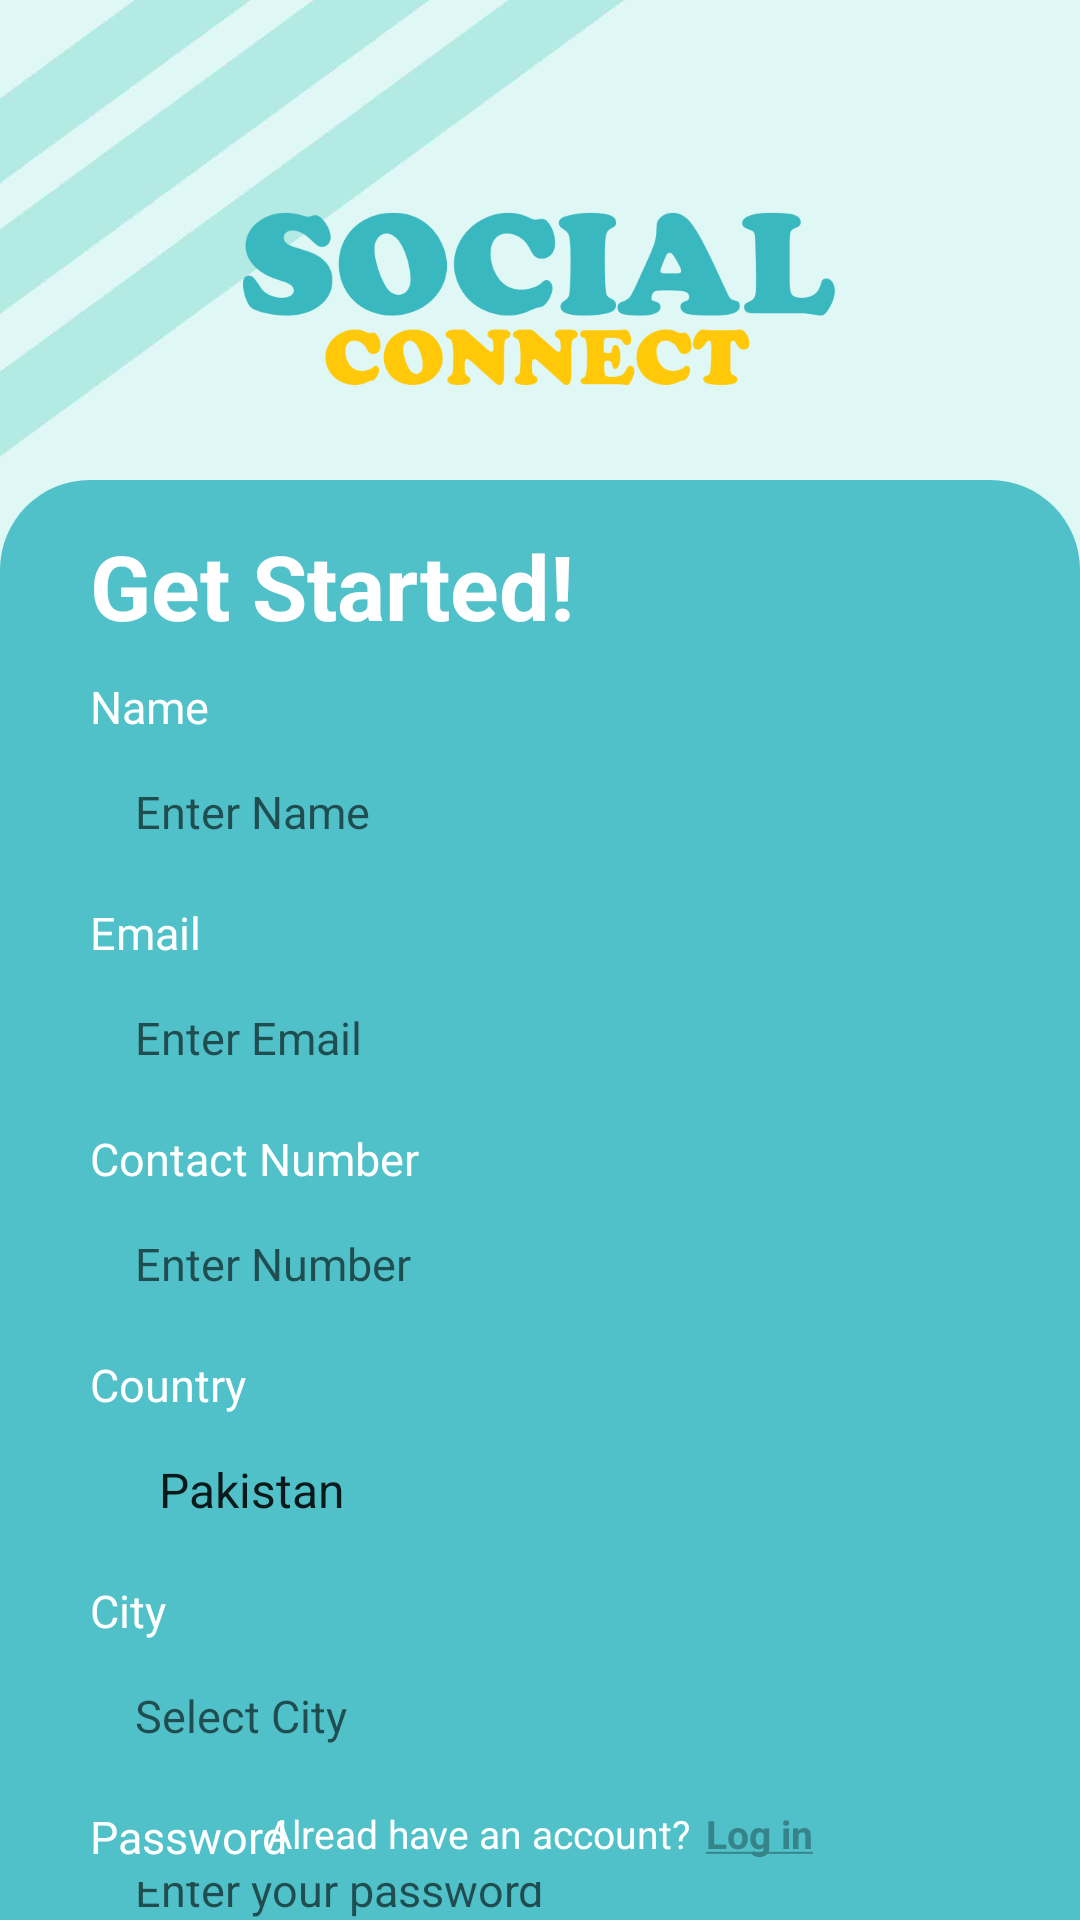

The Android layout XML behind this screen, and the referenced resources:
<!-- AndroidManifest.xml: application theme Theme.I210450 -->
<!-- res/layout/activity_sign_up.xml -->
<?xml version="1.0" encoding="utf-8"?>
<androidx.constraintlayout.widget.ConstraintLayout xmlns:android="http://schemas.android.com/apk/res/android"
    android:layout_width="match_parent"
    android:layout_height="match_parent"
    android:background="@drawable/main_page_clean">

    <LinearLayout
        android:layout_width="match_parent"
        android:layout_height="match_parent"
        android:background="@drawable/main_page_clean"
        android:orientation="vertical">

        <RelativeLayout
            android:id="@+id/parrel"
            android:layout_width="match_parent"
            android:layout_height="match_parent"
            android:layout_weight="3">
            <ImageView
                android:id="@+id/img1"
                android:src="@drawable/social_connect"
                android:layout_width="wrap_content"
                android:layout_height="100dp"
                android:layout_marginHorizontal="80dp"
                android:layout_marginBottom="10dp"
                android:layout_alignParentBottom="true">
            </ImageView>
        </RelativeLayout>

        <RelativeLayout
            android:id="@+id/rel_layout"
            android:layout_weight="1"
            android:layout_width="match_parent"
            android:layout_height="match_parent"
            android:background="@drawable/rounded_square_login">

            <TextView
                android:id="@+id/startedtext"
                android:text="Get Started!"
                android:textStyle="bold"
                android:textSize="30dp"
                android:textColor="@color/white"
                android:layout_marginLeft="30dp"
                android:layout_marginTop="15dp"
                android:layout_width="match_parent"
                android:layout_height="wrap_content" />

            <TextView
                android:id="@+id/Name_text"
                android:text="Name"
                android:textSize="15dp"
                android:textColor="@color/white"
                android:layout_marginLeft="30dp"
                android:layout_marginTop="10dp"
                android:layout_width="match_parent"
                android:layout_height="wrap_content"
                android:layout_below="@id/startedtext" />

            <EditText
                android:id="@+id/name_box"
                android:hint="Enter Name"
                android:textSize="15sp"
                android:textColor="@color/black"
                android:singleLine="true"
                android:scrollHorizontally="true"
                android:paddingLeft="15dp"
                android:layout_width="match_parent"
                android:layout_height="40dp"
                android:background="@drawable/white_rounded_rectangle"
                android:layout_below="@id/Name_text"
                android:layout_marginLeft="30dp"
                android:layout_marginRight="30dp"
                android:layout_marginTop="5dp"/>

            <TextView
                android:id="@+id/email_text"
                android:text="Email"
                android:textSize="15dp"
                android:textColor="@color/white"
                android:layout_marginLeft="30dp"
                android:layout_marginTop="10dp"
                android:layout_width="match_parent"
                android:layout_height="wrap_content"
                android:layout_below="@id/name_box" />

            <EditText
                android:id="@+id/email_box"
                android:hint="Enter Email"
                android:textSize="15sp"
                android:textColor="@color/black"
                android:singleLine="true"
                android:scrollHorizontally="true"
                android:paddingLeft="15dp"
                android:layout_width="match_parent"
                android:layout_height="40dp"
                android:background="@drawable/white_rounded_rectangle"
                android:layout_below="@id/email_text"
                android:layout_marginLeft="30dp"
                android:layout_marginRight="30dp"
                android:layout_marginTop="5dp"/>

            <TextView
                android:id="@+id/contact_text"
                android:text="Contact Number"
                android:textSize="15dp"
                android:textColor="@color/white"
                android:layout_marginLeft="30dp"
                android:layout_marginTop="10dp"
                android:layout_width="match_parent"
                android:layout_height="wrap_content"
                android:layout_below="@id/email_box" />

            <EditText
                android:id="@+id/contact_box"
                android:hint="Enter Number"
                android:textSize="15sp"
                android:textColor="@color/black"
                android:singleLine="true"
                android:scrollHorizontally="true"
                android:paddingLeft="15dp"
                android:layout_width="match_parent"
                android:layout_height="40dp"
                android:background="@drawable/white_rounded_rectangle"
                android:layout_below="@id/contact_text"
                android:layout_marginLeft="30dp"
                android:layout_marginRight="30dp"
                android:layout_marginTop="5dp"/>

            <TextView
                android:id="@+id/country_text"
                android:text="Country"
                android:textSize="15dp"
                android:textColor="@color/white"
                android:layout_marginLeft="30dp"
                android:layout_marginTop="10dp"
                android:layout_width="match_parent"
                android:layout_height="wrap_content"
                android:layout_below="@id/contact_box" />

            <Spinner
                android:id="@+id/country_box"
                android:hint="Select Country"
                android:textSize="15sp"
                android:textColor="@color/black"
                android:entries="@array/countries"
                android:paddingLeft="15dp"
                android:layout_width="match_parent"
                android:layout_height="40dp"
                android:background="@drawable/white_rounded_rectangle"
                android:layout_below="@id/country_text"
                android:layout_marginLeft="30dp"
                android:layout_marginRight="30dp"
                android:layout_marginTop="5dp"/>

            <TextView
                android:id="@+id/city_text"
                android:text="City"
                android:textSize="15dp"
                android:textColor="@color/white"
                android:layout_marginLeft="30dp"
                android:layout_marginTop="10dp"
                android:layout_width="match_parent"
                android:layout_height="wrap_content"
                android:layout_below="@id/country_box" />

            <EditText
                android:id="@+id/city_box"
                android:hint="Select City"
                android:textSize="15sp"
                android:textColor="@color/black"
                android:singleLine="true"
                android:scrollHorizontally="true"
                android:paddingLeft="15dp"
                android:layout_width="match_parent"
                android:layout_height="40dp"
                android:background="@drawable/white_rounded_rectangle"
                android:layout_below="@id/city_text"
                android:layout_marginLeft="30dp"
                android:layout_marginRight="30dp"
                android:layout_marginTop="5dp"/>

            <TextView
                android:id="@+id/password_text"
                android:text="Password"
                android:textSize="15dp"
                android:textColor="@color/white"
                android:layout_marginLeft="30dp"
                android:layout_marginTop="10dp"
                android:layout_width="match_parent"
                android:layout_height="wrap_content"
                android:layout_below="@id/city_box" />

            <EditText
                android:id="@+id/password_box"
                android:hint="Enter your password"
                android:password="true"
                android:textSize="15sp"
                android:textColor="@color/black"
                android:singleLine="true"
                android:scrollHorizontally="true"
                android:paddingLeft="15dp"
                android:layout_width="match_parent"
                android:layout_height="40dp"
                android:background="@drawable/white_rounded_rectangle"
                android:layout_below="@id/password_text"
                android:layout_marginLeft="30dp"
                android:layout_marginRight="30dp"
                android:layout_marginTop="5dp"/>

            <TextView
                android:id="@+id/password2_text"
                android:text="Password must be at least 6 characters long"
                android:textSize="10dp"
                android:textColor="@color/white"
                android:layout_marginLeft="30dp"
                android:layout_marginTop="5dp"
                android:layout_width="match_parent"
                android:layout_height="wrap_content"
                android:layout_below="@id/password_box" />

            <Button
                android:id="@+id/signup_button"
                android:text="Sign Up"
                android:textAllCaps="false"
                android:textSize="15sp"
                android:textColor="#50c1c9"
                android:background="@drawable/white_rounded_rectangle"
                android:layout_width="170dp"
                android:layout_height="40dp"
                android:layout_below="@id/password_box"
                android:layout_centerHorizontal="true"
                android:layout_marginTop="30dp"/>

            <LinearLayout
                android:layout_width="wrap_content"
                android:layout_height="wrap_content"
                android:orientation="horizontal"
                android:layout_alignParentBottom="true"
                android:layout_centerHorizontal="true"
                android:layout_marginBottom="20dp">

                <TextView
                    android:id="@+id/haveaccount"
                    android:text="Alread have an account?"
                    android:textColor="@color/white"
                    android:textSize="13sp"
                    android:layout_width="wrap_content"
                    android:layout_height="wrap_content" />

                <TextView
                    android:id="@+id/login"
                    android:clickable="true"
                    android:text="@string/login"
                    android:textStyle="bold"
                    android:textColor="#368389"
                    android:textSize="13sp"
                    android:layout_marginStart="5dp"
                    android:layout_width="wrap_content"
                    android:layout_height="wrap_content"/>
            </LinearLayout>
        </RelativeLayout>

    </LinearLayout>

</androidx.constraintlayout.widget.ConstraintLayout>
<!-- resources referenced by this layout -->
<resources>
  <!-- drawable rounded_square_login (drawable) -->
  <?xml version="1.0" encoding="utf-8"?>
  <shape xmlns:android="http://schemas.android.com/apk/res/android"
      android:shape="rectangle">
      <solid android:color="#50c1c9"/>
      <corners android:topLeftRadius="30dp"
          android:topRightRadius="30dp"/>
  </shape>
  <string name="login"><u>Log in</u></string>
  <style name="Theme.I210450" parent="Base.Theme.I210450" />
  <style name="Base.Theme.I210450" parent="Theme.AppCompat.Light.NoActionBar">
          <item name="android:windowTranslucentStatus">true</item>
          
          
      </style>
  <!-- not gathered from this repository: default colours our renderer supplied (Android Studio template values) -->
  <color name="black">#FF000000</color>
  <color name="white">#FFFFFFFF</color>
</resources>
